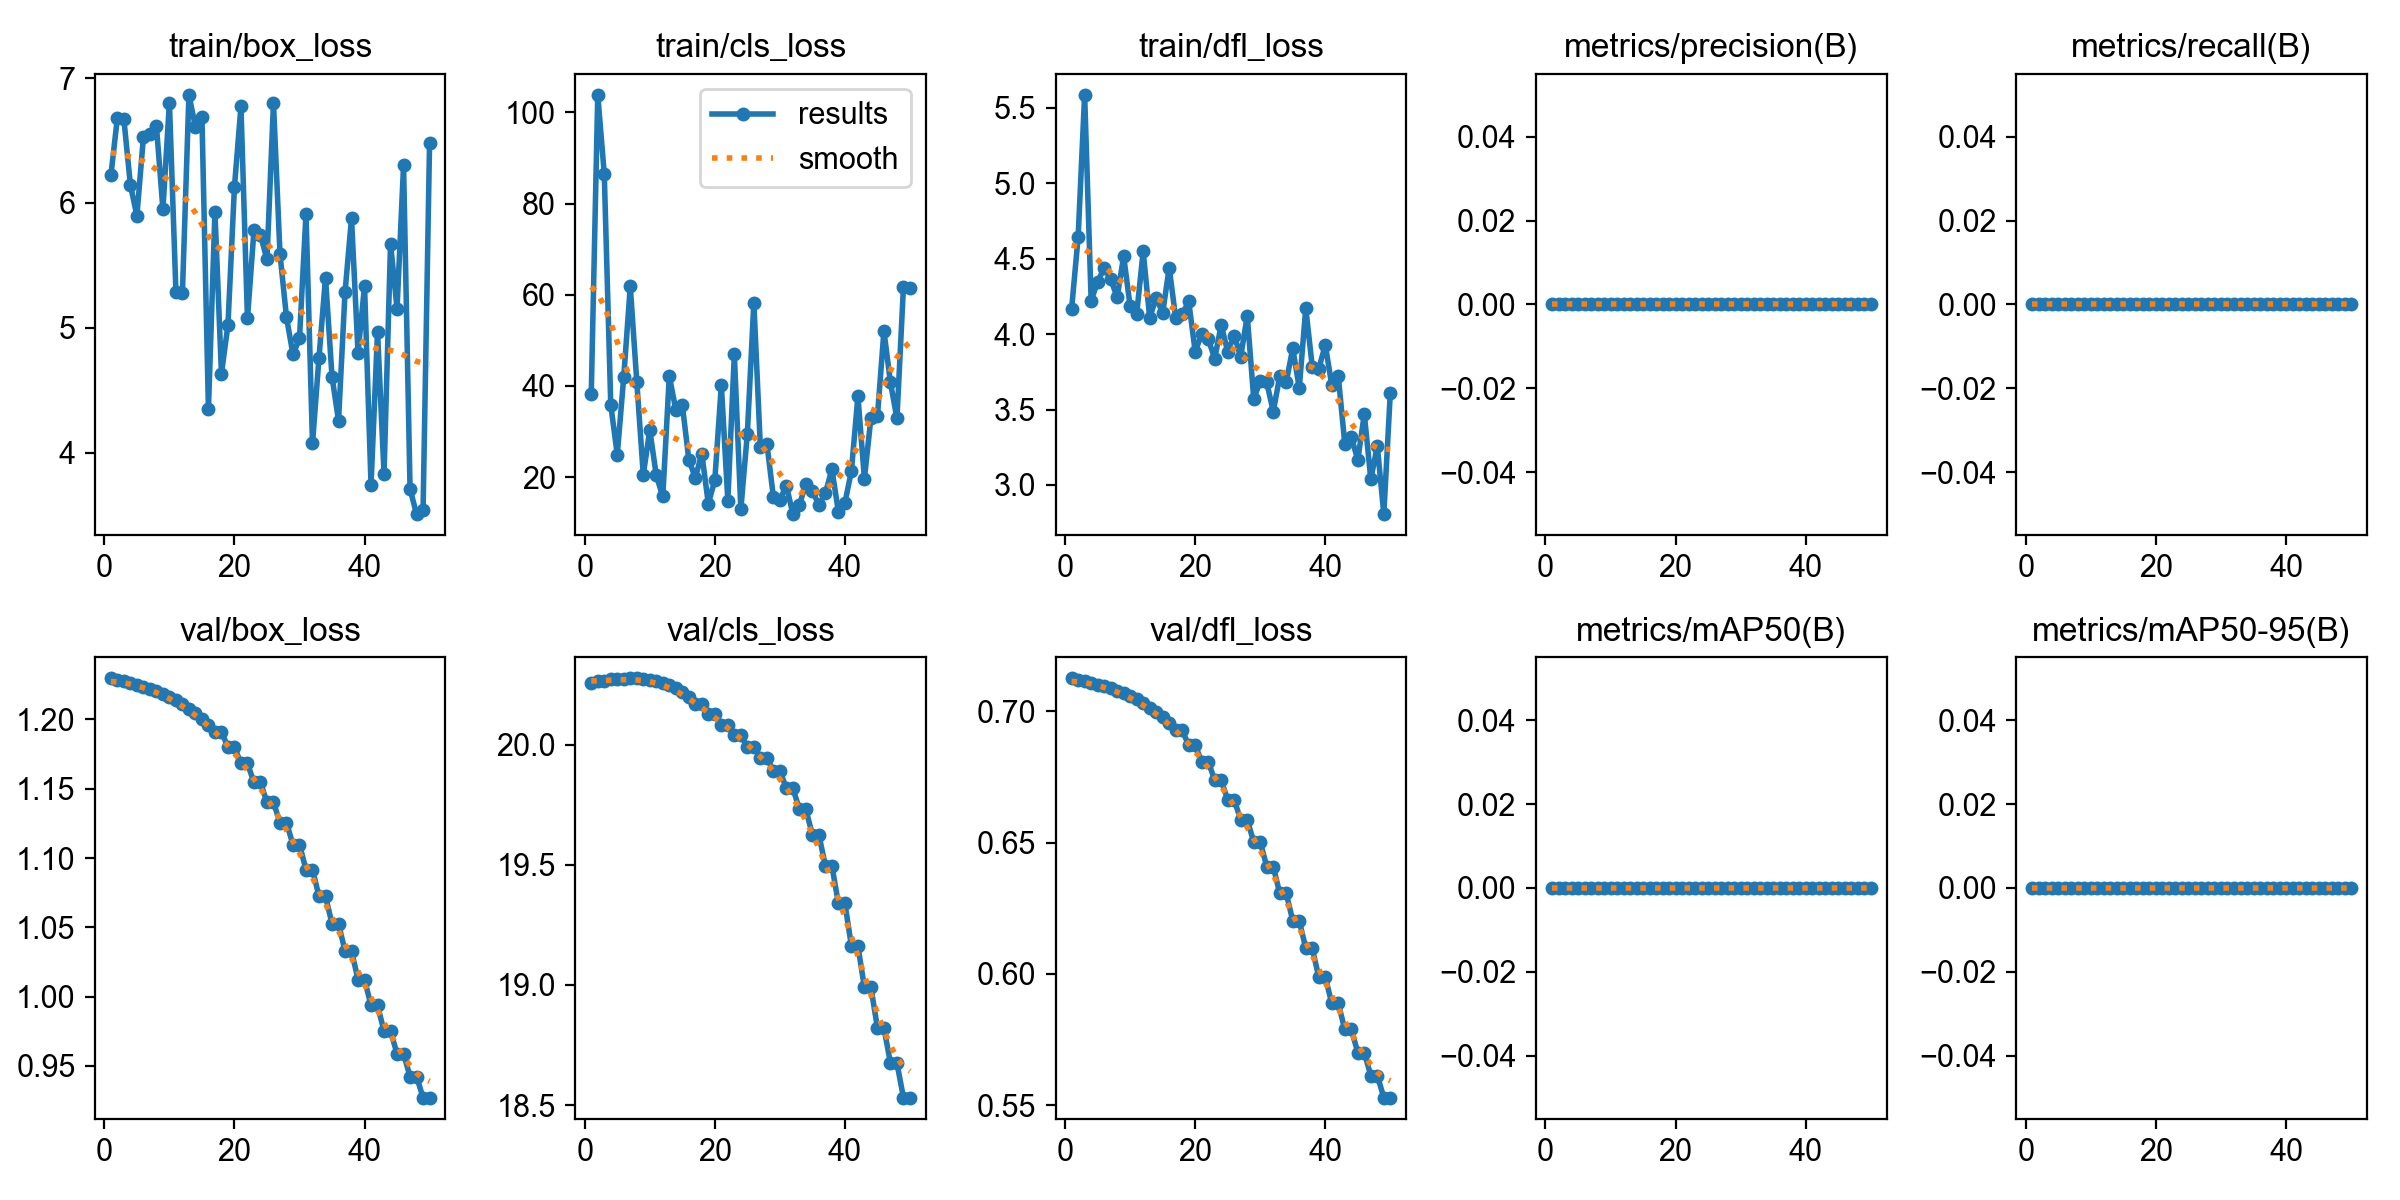

Data behind this chart, as committed beside it:
epoch, time, train/box_loss, train/cls_loss, train/dfl_loss, metrics/precision(B), metrics/recall(B), metrics/mAP50(B), metrics/mAP50-95(B), val/box_loss, val/cls_loss, val/dfl_loss, lr/pg0, lr/pg1, lr/pg2
1, 6.508, 6.221, 38.25, 4.17, 0, 0, 0, 0, 1.23, 20.26, 0.7126, 0, 0, 0
2, 12.68, 6.681, 103.9, 4.644, 0, 0, 0, 0, 1.229, 20.26, 0.712, 1.9604e-05, 1.9604e-05, 1.9604e-05
3, 19.68, 6.669, 86.51, 5.587, 0, 0, 0, 0, 1.227, 20.27, 0.7114, 3.8416e-05, 3.8416e-05, 3.8416e-05
4, 26.49, 6.145, 35.84, 4.222, 0, 0, 0, 0, 1.226, 20.27, 0.7108, 5.6436e-05, 5.6436e-05, 5.6436e-05
5, 32.58, 5.898, 24.91, 4.348, 0, 0, 0, 0, 1.225, 20.27, 0.7102, 7.3664e-05, 7.3664e-05, 7.3664e-05
6, 38.63, 6.526, 42.03, 4.438, 0, 0, 0, 0, 1.224, 20.27, 0.7095, 9.01e-05, 9.01e-05, 9.01e-05
7, 44.55, 6.551, 61.86, 4.367, 0, 0, 0, 0, 1.222, 20.28, 0.7087, 0.0001057, 0.0001057, 0.0001057
8, 50, 6.618, 40.94, 4.244, 0, 0, 0, 0, 1.22, 20.27, 0.7078, 0.0001206, 0.0001206, 0.0001206
9, 55.94, 5.951, 20.49, 4.517, 0, 0, 0, 0, 1.218, 20.27, 0.7069, 0.0001347, 0.0001347, 0.0001347
10, 62.29, 6.804, 30.31, 4.183, 0, 0, 0, 0, 1.216, 20.27, 0.7057, 0.0001479, 0.0001479, 0.0001479
11, 68.72, 5.29, 20.35, 4.133, 0, 0, 0, 0, 1.214, 20.27, 0.7045, 0.0001604, 0.0001604, 0.0001604
12, 74.71, 5.282, 15.73, 4.549, 0, 0, 0, 0, 1.211, 20.26, 0.7031, 0.0001721, 0.0001721, 0.0001721
13, 80.92, 6.866, 42.16, 4.109, 0, 0, 0, 0, 1.208, 20.25, 0.7014, 0.000183, 0.000183, 0.000183
14, 86.89, 6.61, 34.79, 4.241, 0, 0, 0, 0, 1.204, 20.24, 0.6997, 0.0001931, 0.0001931, 0.0001931
15, 93.64, 6.69, 35.81, 4.141, 0, 0, 0, 0, 1.2, 20.22, 0.6976, 0.0002024, 0.0002024, 0.0002024
16, 99.56, 4.348, 23.83, 4.441, 0, 0, 0, 0, 1.196, 20.2, 0.6954, 0.0002109, 0.0002109, 0.0002109
17, 105.3, 5.931, 19.84, 4.106, 0, 0, 0, 0, 1.191, 20.17, 0.6928, 0.0002186, 0.0002186, 0.0002186
18, 111.7, 4.635, 25.14, 4.131, 0, 0, 0, 0, 1.191, 20.17, 0.6928, 0.0002256, 0.0002256, 0.0002256
19, 118.6, 5.023, 14.11, 4.217, 0, 0, 0, 0, 1.18, 20.13, 0.6871, 0.0002317, 0.0002317, 0.0002317
20, 124.7, 6.129, 19.34, 3.885, 0, 0, 0, 0, 1.18, 20.13, 0.6871, 0.000237, 0.000237, 0.000237
21, 130.7, 6.772, 40.21, 4, 0, 0, 0, 0, 1.168, 20.08, 0.6809, 0.0002416, 0.0002416, 0.0002416
22, 136.4, 5.076, 14.84, 3.967, 0, 0, 0, 0, 1.168, 20.08, 0.6809, 0.0002454, 0.0002454, 0.0002454
23, 142.2, 5.781, 46.95, 3.838, 0, 0, 0, 0, 1.155, 20.04, 0.6738, 0.0002483, 0.0002483, 0.0002483
24, 148, 5.742, 12.95, 4.061, 0, 0, 0, 0, 1.155, 20.04, 0.6738, 0.0002505, 0.0002505, 0.0002505
25, 153.8, 5.548, 29.53, 3.884, 0, 0, 0, 0, 1.14, 19.99, 0.6662, 0.0002519, 0.0002519, 0.0002519
26, 159.5, 6.801, 58.27, 3.991, 0, 0, 0, 0, 1.14, 19.99, 0.6662, 0.0002525, 0.0002525, 0.0002525
27, 165.6, 5.592, 26.59, 3.85, 0, 0, 0, 0, 1.126, 19.94, 0.6586, 0.0002523, 0.0002523, 0.0002523
28, 171.8, 5.086, 27.35, 4.123, 0, 0, 0, 0, 1.126, 19.94, 0.6586, 0.0002513, 0.0002513, 0.0002513
29, 177.6, 4.788, 15.67, 3.572, 0, 0, 0, 0, 1.11, 19.89, 0.6502, 0.0002495, 0.0002495, 0.0002495
30, 183.4, 4.917, 15.01, 3.688, 0, 0, 0, 0, 1.11, 19.89, 0.6502, 0.000247, 0.000247, 0.000247
31, 189.2, 5.913, 18.14, 3.68, 0, 0, 0, 0, 1.092, 19.82, 0.6409, 0.0002436, 0.0002436, 0.0002436
32, 194.9, 4.075, 11.87, 3.487, 0, 0, 0, 0, 1.092, 19.82, 0.6409, 0.0002394, 0.0002394, 0.0002394
33, 200.6, 4.762, 13.91, 3.72, 0, 0, 0, 0, 1.072, 19.73, 0.6306, 0.0002345, 0.0002345, 0.0002345
34, 206.2, 5.403, 18.43, 3.684, 0, 0, 0, 0, 1.072, 19.73, 0.6306, 0.0002288, 0.0002288, 0.0002288
35, 212, 4.611, 16.99, 3.905, 0, 0, 0, 0, 1.053, 19.62, 0.6202, 0.0002222, 0.0002222, 0.0002222
36, 217.8, 4.257, 13.84, 3.643, 0, 0, 0, 0, 1.053, 19.62, 0.6202, 0.0002149, 0.0002149, 0.0002149
37, 223.7, 5.284, 16.49, 4.172, 0, 0, 0, 0, 1.033, 19.5, 0.6097, 0.0002068, 0.0002068, 0.0002068
38, 229.8, 5.879, 21.69, 3.784, 0, 0, 0, 0, 1.033, 19.5, 0.6097, 0.0001979, 0.0001979, 0.0001979
39, 236.8, 4.8, 12.39, 3.771, 0, 0, 0, 0, 1.012, 19.34, 0.5987, 0.0001882, 0.0001882, 0.0001882
40, 244.7, 5.337, 14.3, 3.928, 0, 0, 0, 0, 1.012, 19.34, 0.5987, 0.0001777, 0.0001777, 0.0001777
41, 251.1, 3.745, 21.36, 3.663, 0, 0, 0, 0, 0.9936, 19.16, 0.5887, 0.0001664, 0.0001664, 0.0001664
42, 257.2, 4.971, 37.7, 3.72, 0, 0, 0, 0, 0.9936, 19.16, 0.5887, 0.0001543, 0.0001543, 0.0001543
43, 262.9, 3.83, 19.65, 3.273, 0, 0, 0, 0, 0.9751, 18.99, 0.5788, 0.0001415, 0.0001415, 0.0001415
44, 269.3, 5.674, 32.98, 3.317, 0, 0, 0, 0, 0.9751, 18.99, 0.5788, 0.0001278, 0.0001278, 0.0001278
45, 275.5, 5.153, 33.31, 3.166, 0, 0, 0, 0, 0.9587, 18.82, 0.57, 0.0001133, 0.0001133, 0.0001133
46, 281.7, 6.301, 52.08, 3.47, 0, 0, 0, 0, 0.9587, 18.82, 0.57, 9.81e-05, 9.81e-05, 9.81e-05
47, 287.8, 3.71, 40.77, 3.038, 0, 0, 0, 0, 0.9423, 18.68, 0.5612, 8.2064e-05, 8.2064e-05, 8.2064e-05
48, 293.5, 3.51, 32.86, 3.258, 0, 0, 0, 0, 0.9423, 18.68, 0.5612, 6.5236e-05, 6.5236e-05, 6.5236e-05
49, 300.4, 3.539, 61.63, 2.807, 0, 0, 0, 0, 0.9271, 18.53, 0.5528, 4.7616e-05, 4.7616e-05, 4.7616e-05
50, 307.2, 6.482, 61.41, 3.613, 0, 0, 0, 0, 0.9271, 18.53, 0.5528, 2.9204e-05, 2.9204e-05, 2.9204e-05
